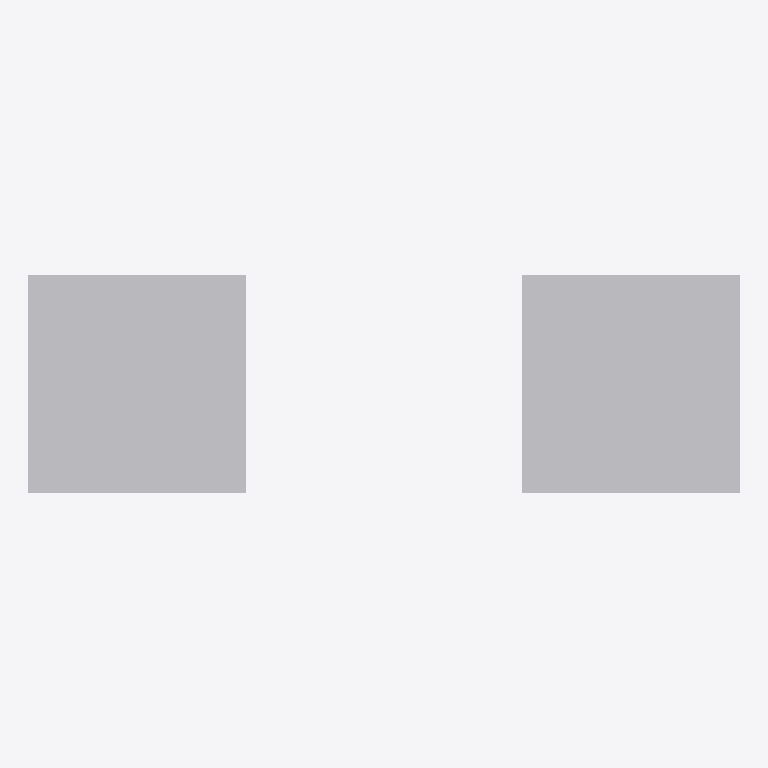
Plan cut of the same IFC building model at storey 'Ground floor' (level 0.00 m, cut at 1.40 m), seen from above with north up, elements coloured by IFC class: 2 other elements (light grey). No cut surface shows.
Extent 1.4 m × 0.4 m × 0.9 m (x, y, z). Storeys (1): Ground floor at 0.00 m. Elements (2): 2 IfcFurniture.

HEADER;
FILE_DESCRIPTION((''),'2;1');
FILE_NAME('07 Types and blocks.ifc','2026-10-09T14:44:27',(''),(''),'xbim Toolkit v6.1.605.0','IfcHopper','');
FILE_SCHEMA(('IFC4X3'));
ENDSEC;
DATA;
#1=IFCPROJECT('3E6JvoabDO0gvcKVns_Sw7',$,'Types and blocks',$,$,$,$,(#7),#2);
#10=IFCSITE('1GZlLZ0KvR1h3z4Er3djF7',$,'Hopper Site',$,$,#11,$,$,.ELEMENT.,$,$,$,$,$);
#14=IFCBUILDING('2d9KCWzyXR3hr42r8a2deD',$,'Hopper Building',$,$,#15,$,$,.ELEMENT.,$,$,$);
#18=IFCBUILDINGSTOREY('0rLEjYqtvRxQxBNxj5NwvD',$,'Ground floor',$,$,#19,$,$,.ELEMENT.,0.0);
#22=IFCFURNITURE('3xQNxQgfrTHPsVxMtZmK5y',$,'Chair',$,$,#23,#498,$,$);
#499=IFCFURNITURE('2pN6JFoEjLYfbLD1f$Fh17',$,'Chair',$,$,#500,#509,$,$);
ENDSEC;
